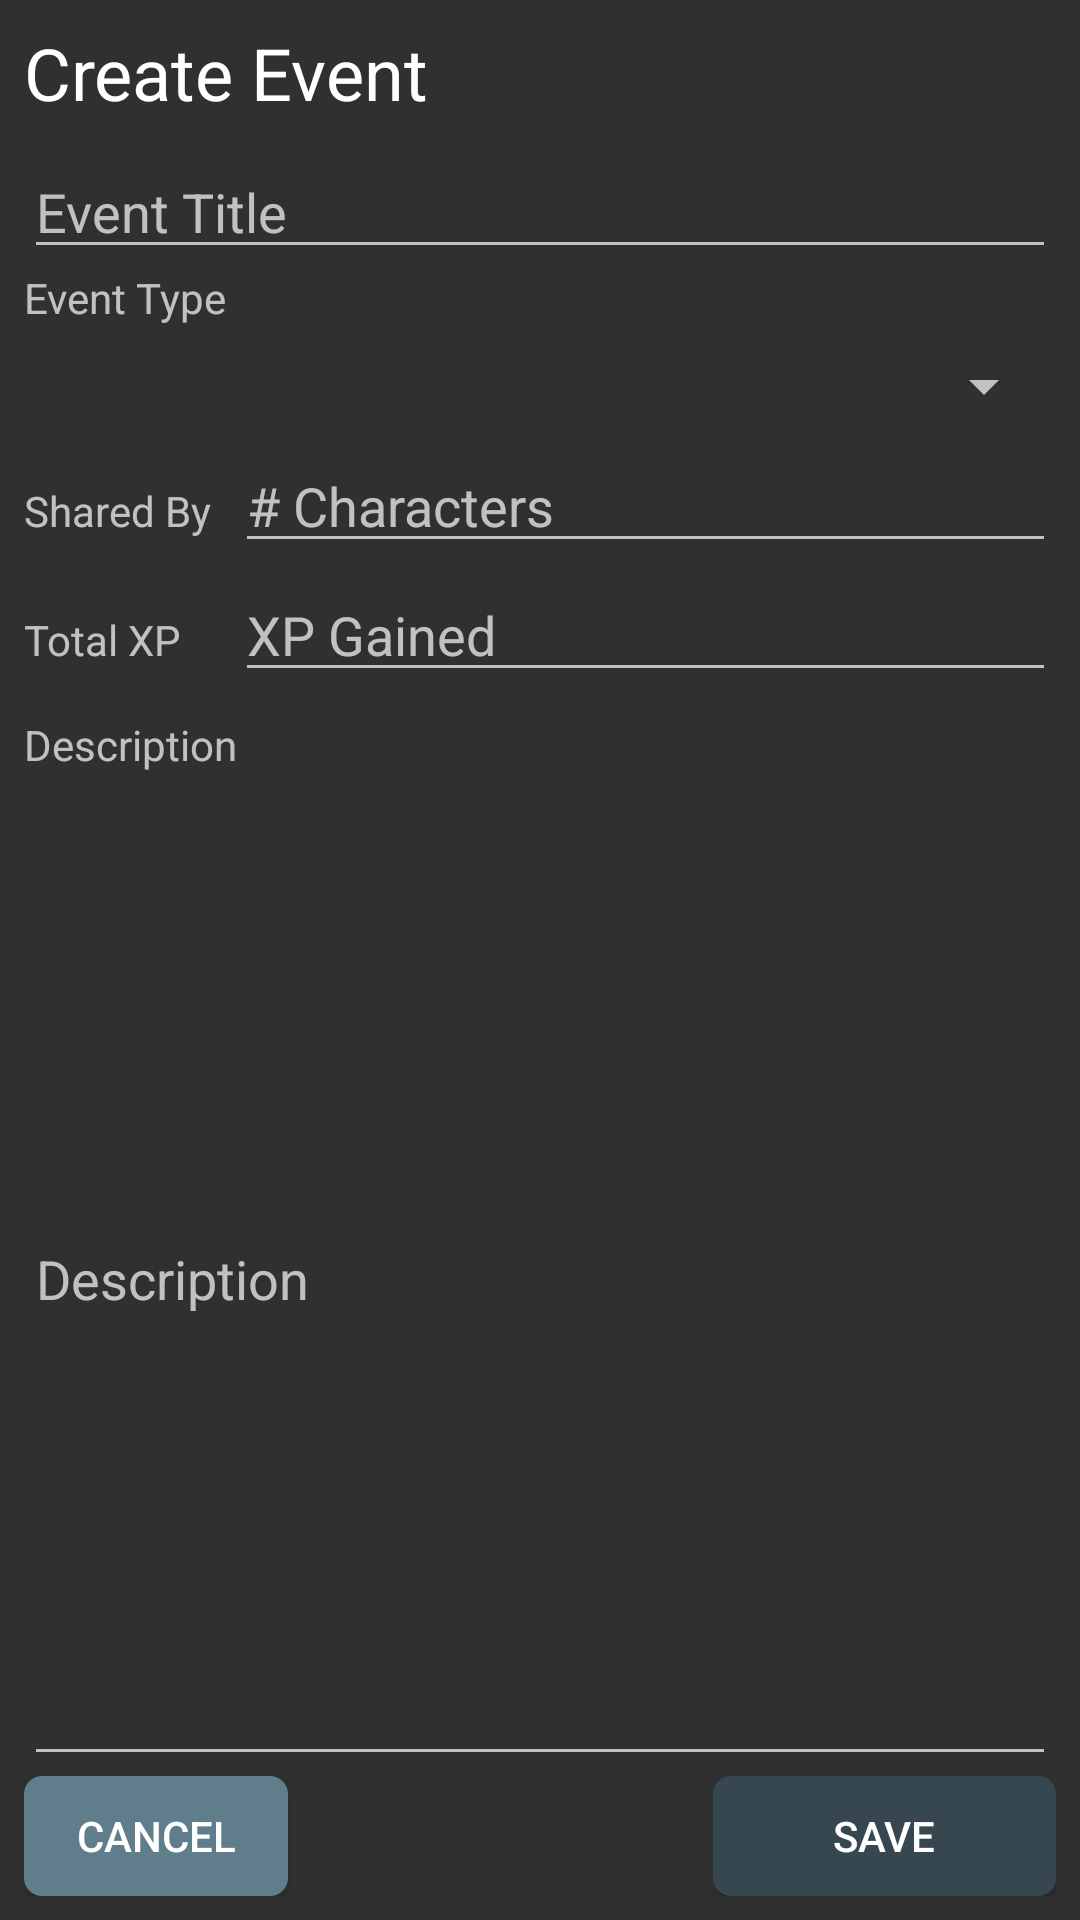

Android layout source for this screen:
<!-- AndroidManifest.xml: application theme AppTheme -->
<!-- res/layout/fragment_event_upsert.xml -->
<?xml version="1.0" encoding="utf-8"?>
<RelativeLayout
    xmlns:android="http://schemas.android.com/apk/res/android"
    xmlns:tools="http://schemas.android.com/tools"
    style="@style/fragmentLayout"
    android:layout_width="match_parent"
    android:layout_height="match_parent"
    tools:context="ca.secondlifestory.activities.event.EventUpsertFragment"
    android:clickable="true"> 

    <ProgressBar
        style="?android:attr/progressBarStyle"
        android:layout_width="40dp"
        android:layout_height="40dp"
        android:id="@+id/loadingIndicator"
        android:progressDrawable="@drawable/loading_spinning_indicator"
        android:layout_centerInParent="true"
        android:visibility="gone"/>

    <TextView
        android:id="@+id/upsert_title"
        android:layout_width="match_parent"
        android:layout_height="wrap_content"
        android:text="@string/create_event"
        style="@style/pageHeader"/>

    <EditText
        android:id="@+id/upsert_event_title"
        android:layout_width="match_parent"
        android:layout_height="wrap_content"
        android:hint="@string/event_title_hint"
        android:inputType="text|textCapWords"
        android:singleLine="true"
        android:layout_below="@id/upsert_title" />

    <TextView
        android:id="@+id/upsert_event_type_label"
        android:layout_width="match_parent"
        android:layout_height="wrap_content"
        android:text="@string/event_type"
        android:layout_below="@id/upsert_event_title" />

    <Spinner
        android:id="@+id/upsert_event_type"
        android:layout_width="match_parent"
        android:layout_height="40dp"
        android:layout_below="@id/upsert_event_type_label"/>

    <TextView
        android:id="@+id/upsert_event_character_count_label"
        android:layout_width="wrap_content"
        android:layout_height="wrap_content"
        android:layout_below="@id/upsert_event_type"
        android:layout_marginTop="12dp"
        android:paddingRight="8dp"
        android:paddingEnd="8dp"
        android:text="@string/characters_present"/>
    <EditText
        android:id="@+id/upsert_event_character_count"
        android:layout_width="wrap_content"
        android:layout_height="wrap_content"
        android:layout_alignParentRight="true"
        android:layout_alignParentEnd="true"
        android:layout_toRightOf="@id/upsert_event_character_count_label"
        android:layout_toEndOf="@id/upsert_event_character_count_label"
        android:layout_alignBaseline="@id/upsert_event_character_count_label"
        android:hint="@string/character_count_hint"
        android:inputType="number"
        android:singleLine="true"
        android:maxLength="9"/>

    <TextView
        android:id="@+id/upsert_event_experience_label"
        android:layout_width="wrap_content"
        android:layout_height="wrap_content"
        android:layout_below="@id/upsert_event_character_count_label"
        android:layout_marginTop="24dp"
        android:paddingRight="8dp"
        android:paddingEnd="8dp"
        android:text="@string/total_xp" />
    <EditText
        android:id="@+id/upsert_event_experience"
        android:layout_width="wrap_content"
        android:layout_height="wrap_content"
        android:layout_alignParentRight="true"
        android:layout_alignParentEnd="true"
        android:layout_alignLeft="@id/upsert_event_character_count"
        android:layout_alignStart="@id/upsert_event_character_count"
        android:layout_toRightOf="@id/upsert_event_experience_label"
        android:layout_toEndOf="@id/upsert_event_experience_label"
        android:layout_alignBaseline="@id/upsert_event_experience_label"
        android:hint="@string/xp_amount_hint"
        android:inputType="numberSigned"
        android:singleLine="true"
        android:maxLength="9"
        android:ems="10" />

    <Button
        android:id="@+id/upsert_cancel"
        style="@style/secondaryButton"
        android:text="@string/cancel"
        android:layout_alignParentBottom="true"/>

    <Button
        android:id="@+id/upsert_save"
        style="@style/primaryButton"
        android:layout_alignTop="@id/upsert_cancel"
        android:text="@string/save" />

    <TextView
        android:id="@+id/upsert_event_description_label"
        android:layout_width="match_parent"
        android:layout_height="wrap_content"
        android:layout_below="@id/upsert_event_experience_label"
        android:layout_marginTop="16dp"
        android:text="@string/description"/>
    <EditText
        android:id="@+id/upsert_event_description"
        android:layout_width="match_parent"
        android:layout_height="wrap_content"
        android:layout_above="@id/upsert_cancel"
        android:hint="@string/event_description_hint"
        android:inputType="text|textCapSentences|textMultiLine|textLongMessage"
        android:minLines="2"
        android:layout_below="@id/upsert_event_description_label"/>

</RelativeLayout>
<!-- resources referenced by this layout -->
<resources>
  <string name="cancel">@android:string/cancel</string>
  <string name="character_count_hint"># Characters</string>
  <string name="characters_present">Shared By</string>
  <string name="create_event">Create Event</string>
  <string name="description">Description</string>
  <string name="event_description_hint">Description</string>
  <string name="event_title_hint">Event Title</string>
  <string name="event_type">Event Type</string>
  <string name="save">Save</string>
  <string name="total_xp">Total XP</string>
  <string name="xp_amount_hint">XP Gained</string>
  <style name="fragmentLayout" parent="activityLayout">
          
      </style>
  <style name="pageHeader">
          <item name="android:layout_width">match_parent</item>
          <item name="android:layout_height">wrap_content</item>
          <item name="android:textSize">@dimen/header_text</item>
          <item name="android:textColor">@color/primary_text_default_material_dark</item>
          <item name="android:layout_marginBottom">@dimen/activity_vertical_margin</item>
      </style>
  <style name="primaryButton">
          <item name="android:background">@drawable/button_background_roundedcorner</item>
          <item name="android:layout_width">wrap_content</item>
          <item name="android:layout_height">@dimen/button_height</item>
          <item name="android:layout_alignParentRight">true</item>
          <item name="android:paddingLeft">40dp</item>
          <item name="android:paddingRight">40dp</item>
      </style>
  <style name="secondaryButton" parent="primaryButton">
          <item name="android:background">@drawable/button_secondary_background_roundedcorner</item>
          <item name="android:layout_alignParentRight">false</item>
          <item name="android:paddingLeft">0dp</item>
          <item name="android:paddingRight">0dp</item>
      </style>
  <style name="AppTheme" parent="Base.Theme.AppCompat">
      </style>
  <style name="activityLayout">
          <item name="android:layout_width">match_parent</item>
          <item name="android:layout_height">match_parent</item>
          <item name="android:paddingTop">@dimen/activity_vertical_margin</item>
          <item name="android:paddingBottom">@dimen/activity_vertical_margin</item>
          <item name="android:paddingLeft">@dimen/activity_horizontal_margin</item>
          <item name="android:paddingRight">@dimen/activity_horizontal_margin</item>
          <item name="android:background">@color/background_material_dark</item>
      </style>
  <dimen name="header_text">24sp</dimen>
  <dimen name="activity_vertical_margin">8dp</dimen>
  <dimen name="button_height">40dp</dimen>
  <!-- drawable button_secondary_background_roundedcorner (drawable) -->
  <?xml version="1.0" encoding="utf-8"?>
  <selector xmlns:android="http://schemas.android.com/apk/res/android">
      <item
          android:state_pressed="true"
          android:state_enabled="true">
          <shape xmlns:android="http://schemas.android.com/apk/res/android">
              <solid android:color="@color/accent_dark"/>
              <corners android:radius="6dp"/>
          </shape>
      </item>
  
      <item
          android:state_enabled="true">
          <shape xmlns:android="http://schemas.android.com/apk/res/android">
  
              <solid android:color="@color/accent"/>
              <corners android:radius="6dp"/>
          </shape>
      </item>
  </selector>
  <dimen name="activity_horizontal_margin">8dp</dimen>
  <item name="accent_dark" type="color">#455a64</item>
  <item name="accent" type="color">#607D8B</item>
</resources>
